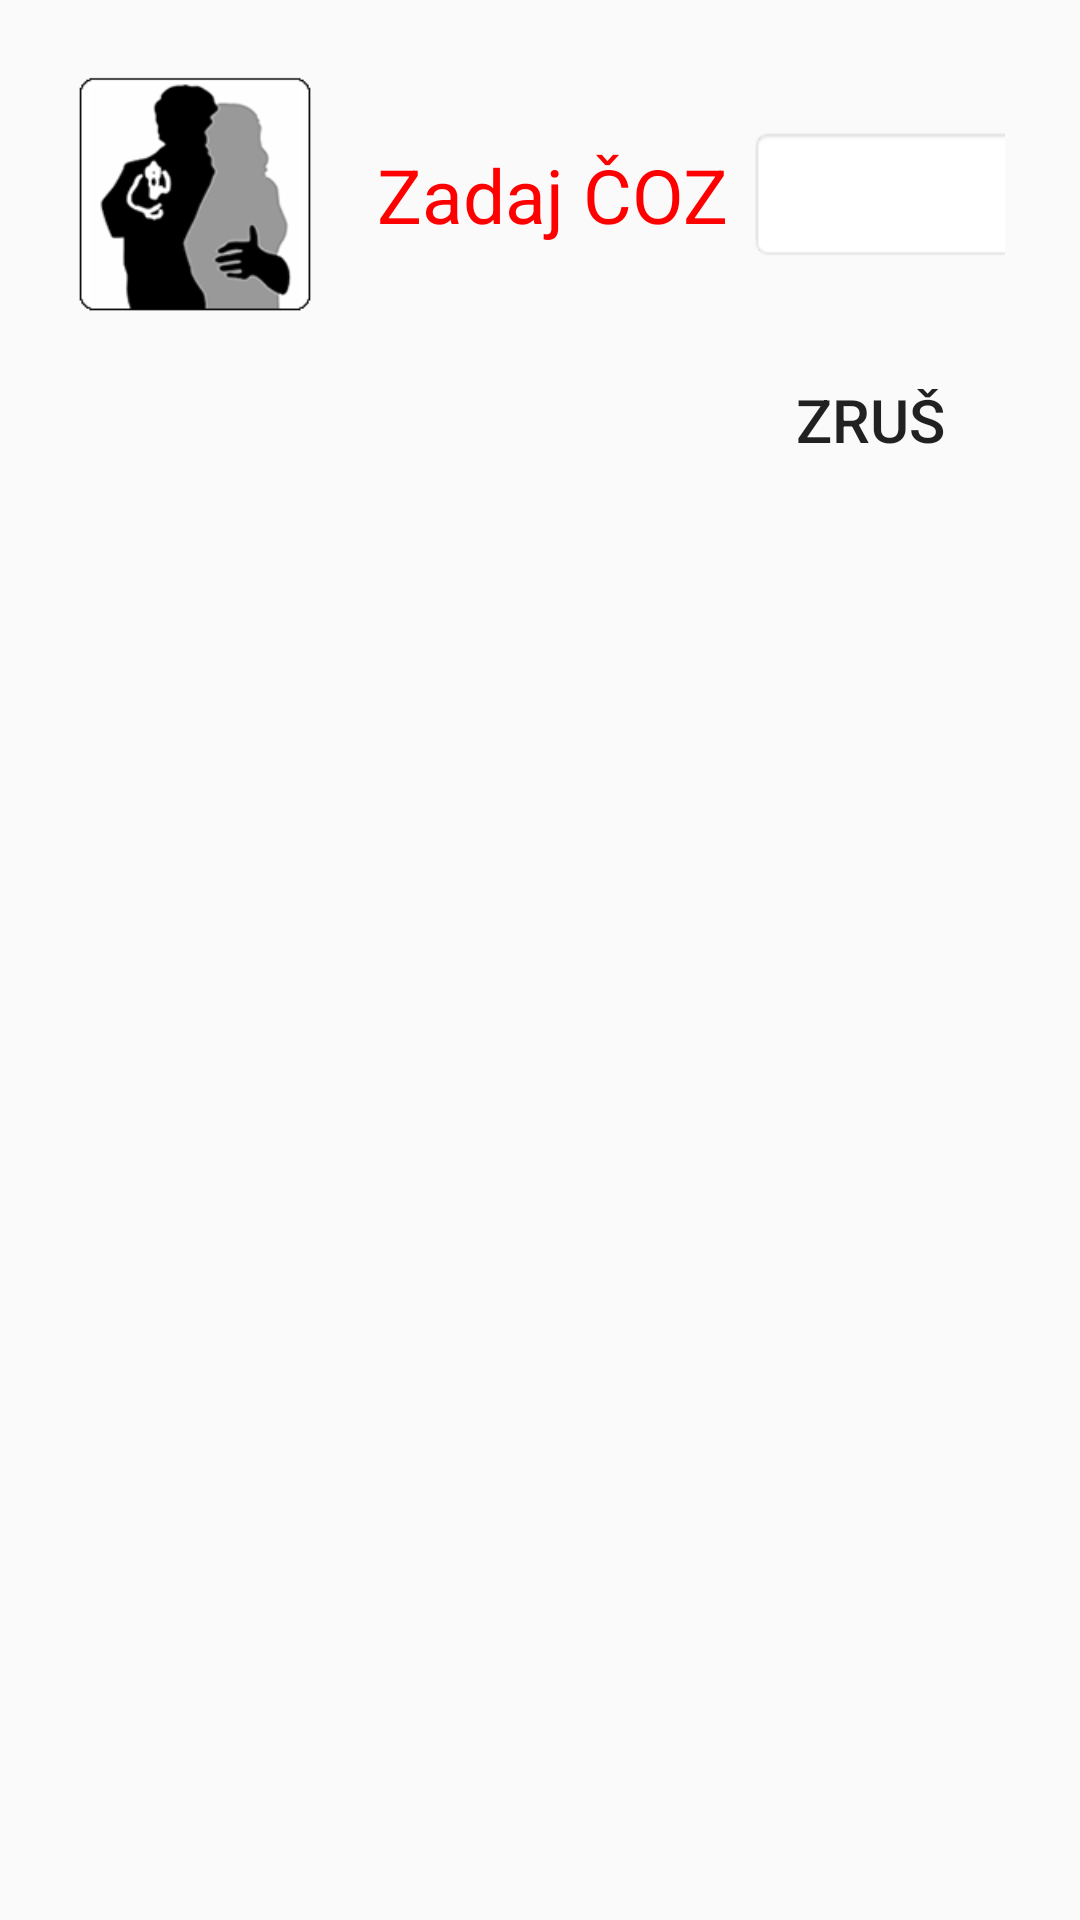

Here is an Android app screen rendered from its layout file. Give the layout XML and the strings, colors and styles it references.
<!-- AndroidManifest.xml: application theme AppTheme -->
<!-- res/layout/alert_najdi_coz.xml -->
<?xml version="1.0" encoding="utf-8"?>
<LinearLayout xmlns:android="http://schemas.android.com/apk/res/android"
    android:layout_width="match_parent"
    android:layout_height="match_parent"
    android:orientation="vertical"
    android:padding="@dimen/after_run_padding_25dp">

    <LinearLayout
        android:layout_width="wrap_content"
        android:layout_height="wrap_content"
        android:gravity="center_vertical"
        android:orientation="horizontal">

        <include layout="@layout/image_strelby"/>

        <TextView
            android:layout_width="wrap_content"
            android:textSize="25dp"
            android:layout_height="wrap_content"
            android:textColor="#F00"
            android:text="  Zadaj ČOZ "/>
        <EditText
            android:id="@+id/edit_najdi_coz"
            android:layout_width="@dimen/size_AAY_dp"
            android:layout_height="wrap_content"
            android:background="@android:drawable/editbox_background"
            android:textSize="@dimen/size_AAC_sp"
            android:maxLength="6"
            android:gravity="center"
            android:singleLine="true"
            android:textColor="#000"
            android:inputType="numberSigned"/>

    </LinearLayout>
    <LinearLayout
        android:layout_width="wrap_content"
        android:layout_marginTop="15dp"
        android:layout_height="wrap_content"
        android:layout_marginLeft="225dp"
        android:orientation="horizontal">
        <Button
            android:id="@+id/btnZrus"
            android:layout_width="80dp"
            android:layout_height="40dp"
            android:textSize="@dimen/size_AAB_sp"
            android:background="@drawable/button_nie"
            android:text="Zruš"/>
        <Button
            android:id="@+id/btnNajdi"
            android:layout_marginLeft="35dp"
            android:layout_width="80dp"
            android:layout_height="40dp"
            android:textSize="@dimen/size_AAB_sp"
            android:background="@drawable/button_ano"
            android:text="Nájdi"/>
    </LinearLayout>


</LinearLayout>
<!-- res/layout/image_strelby.xml (included above) -->
<LinearLayout xmlns:android="http://schemas.android.com/apk/res/android"
    android:layout_width="match_parent"
    android:layout_height="wrap_content">

    <ImageView android:src="@drawable/strelby_icon"
        android:layout_width="@dimen/image_WH_size"
        android:layout_height="@dimen/image_WH_size"
        android:layout_marginEnd="@dimen/margin_8dp"/>

</LinearLayout>
<!-- resources referenced by this layout -->
<resources>
  <dimen name="after_run_padding_25dp">25dp</dimen>
  <dimen name="image_WH_size">80dp</dimen>
  <dimen name="margin_8dp">8dp</dimen>
  <dimen name="size_AAB_sp">20sp</dimen>
  <dimen name="size_AAC_sp">25sp</dimen>
  <dimen name="size_AAY_dp">105dp</dimen>
  <!-- drawable button_ano (drawable) -->
  <?xml version="1.0" encoding="utf-8"?>
  <selector xmlns:android="http://schemas.android.com/apk/res/android">
  
      <item
          android:state_pressed="true"
          android:state_enabled="true"
          android:drawable="@drawable/button_pressed_ano" />
  
      <item
          android:state_enabled="true"
          android:drawable="@drawable/button_enabled_ano" />
  </selector>
  <!-- drawable button_nie (drawable) -->
  <?xml version="1.0" encoding="utf-8"?>
  <selector xmlns:android="http://schemas.android.com/apk/res/android">
  
      <item
          android:state_pressed="true"
          android:state_enabled="true"
          android:drawable="@drawable/button_pressed_nie" />
  
      <item
          android:state_enabled="true"
          android:drawable="@drawable/button_enabled_nie" />
  </selector>
  <!-- drawable strelby_icon: png bitmap (drawable, 26699 bytes) -->
  <style name="AppTheme" parent="Theme.AppCompat.Light.NoActionBar">
          
          <item name="colorPrimary">@color/colorPrimary</item>
          <item name="colorPrimaryDark">@color/colorPrimaryDark</item>
          <item name="colorAccent">@color/colorAccent</item>
      </style>
  <!-- drawable button_enabled_ano (drawable) -->
  <?xml version="1.0" encoding="utf-8"?>
  <shape xmlns:android="http://schemas.android.com/apk/res/android" android:shape="rectangle" >
  
      <solid android:color="#DCDCDC" />
      <corners android:bottomRightRadius="8dp"
          android:bottomLeftRadius="8dp"
          android:topRightRadius="8dp"
          android:topLeftRadius="8dp"/>
  
  </shape>
  <color name="colorPrimary">#3F51B5</color>
  <color name="colorPrimaryDark">#303F9F</color>
  <color name="colorAccent">#FF4081</color>
</resources>
